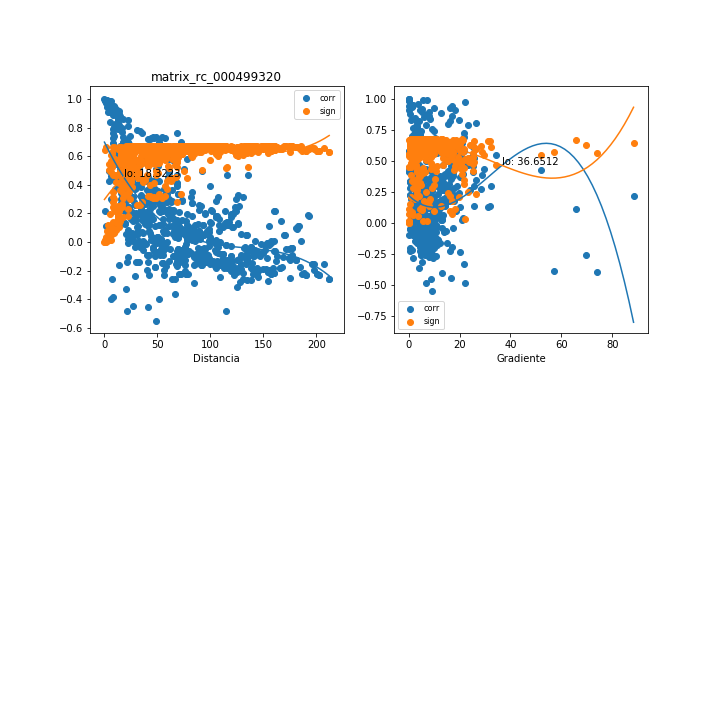

The data file committed next to this chart (first rows):
, mx_co, mx_di, mx_gr, mx_si
0, 0.9537, 9.461, 1.561, 0.06099
1, 0.9339, 11.16, 1.324, 0.08624
2, 0.8124, 22.42, 3.344, 0.2293
3, 0.5744, 32.09, 0.902, 0.4519
4, 0.06365, 36.15, 6.774, 0.6718
5, 0.2985, 38.73, 6.323, 0.6144
6, 0.7044, 51.98, 3.231, 0.3398
7, -0.4027, 51.49, 12.93, 0.5651
8, 0.7336, 54.86, 3.062, 0.3115
9, 0.7257, 57.64, 2.324, 0.3192
10, 0.7622, 68.31, 3.231, 0.2826
11, 0.7045, 72.01, 2.622, 0.3397
12, 0.1992, 78.1, 4.13, 0.6477
13, 0.5799, 78.14, 2.693, 0.4476
14, -0.04264, 88.83, 4.941, 0.6733
15, 0.4982, 92.39, 3.263, 0.5071
16, 0.3901, 100.1, 2.275, 0.5718
17, -0.079, 106.8, 4.699, 0.6703
18, 0.4711, 116.1, 3.498, 0.5248
19, 0.1214, 107.7, 3.841, 0.6645
20, 0.1619, 107.8, 3.836, 0.6568
21, 0.2473, 123.2, 4.63, 0.6332
22, 0.25, 127.4, 5.05, 0.6323
23, 0.3127, 130.5, 4.93, 0.6085
24, 0.007679, 142.5, 6.689, 0.6744
25, -0.06438, 143.9, 6.941, 0.6717
26, -0.01389, 147.4, 6.774, 0.6744
27, -0.02228, 151.3, 7.258, 0.6741
28, 0.004917, 160.4, 7.837, 0.6745
29, 0.1476, 166.6, 8.754, 0.6598
30, 0.004727, 185.5, 5.865, 0.6745
31, 0.189, 192, 4.767, 0.6504
32, 0.1837, 192.5, 4.752, 0.6517
33, -0.1518, 206.8, 4.734, 0.6589
34, -0.2598, 211.8, 4.659, 0.629
35, -0.2614, 212, 4.654, 0.6284
36, 0.4671, 135.6, 3.973, 0.5273
37, -0.09383, 176.5, 7.521, 0.6685
38, -0.193, 197.3, 5.476, 0.6494
39, 0.9981, 1.949, 0.0, 0.002516
40, 0.87, 12.96, 6.923, 0.164
41, 0.7004, 22.63, 1.932, 0.3436
42, 0.146, 26.7, 9.727, 0.6601
43, 0.3712, 29.27, 8.871, 0.5815
44, 0.7219, 42.83, 4.267, 0.323
45, -0.2292, 42.08, 16.17, 0.6391
46, 0.7363, 45.75, 3.994, 0.3088
47, 0.7367, 48.37, 3.075, 0.3084
48, 0.6708, 59.32, 3.969, 0.371
49, 0.6072, 62.77, 3.243, 0.4258
50, 0.1574, 68.96, 4.892, 0.6578
51, 0.4686, 68.86, 3.271, 0.5264
52, -0.06056, 79.75, 5.688, 0.672
53, 0.3476, 83.14, 3.803, 0.593
54, 0.2512, 90.83, 2.671, 0.6319
55, -0.1039, 97.42, 5.302, 0.6672
56, 0.3191, 107.1, 3.928, 0.6058
57, 0.06727, 98.34, 4.357, 0.6714
58, 0.09346, 98.5, 4.35, 0.6686
59, 0.1308, 114, 5.13, 0.6629
... 720 more rows
